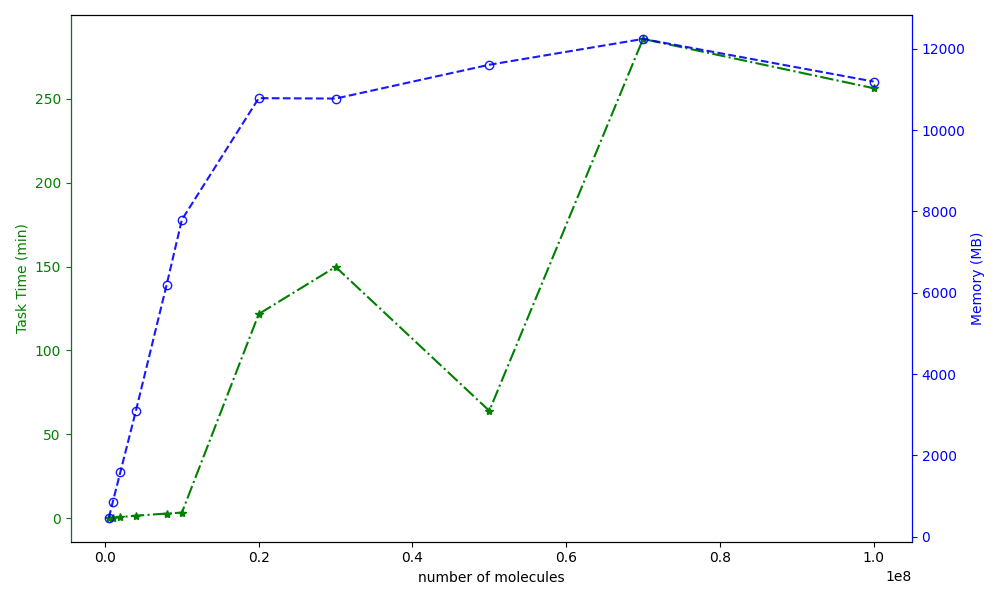

Values plotted in this chart, from the file beside it:
number of molecules, Task Time (min), Memory (MB)
500000, 0.25, 463.1
1000000, 0.3833, 847.5
2000000, 0.7, 1591
4000000, 1.5, 3083
8000000, 2.767, 6185
10000000, 3.35, 7798
20000000, 121.7, 10788
30000000, 149.8, 10778
50000000, 64.03, 11610
70000000, 285.7, 12245
100000000, 256.4, 11197
